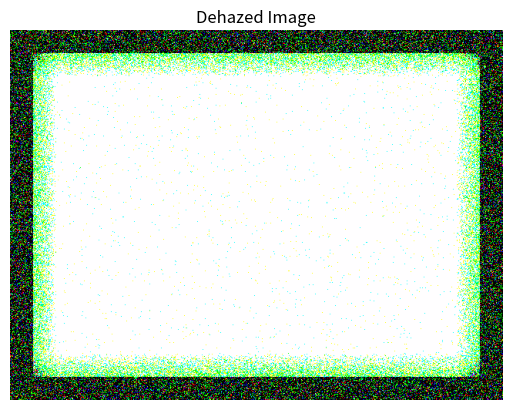

Recreate this plot in Python.
import numpy as np
import matplotlib.pyplot as plt

def get_dark_channel(img, patch_size):
    h, w, _ = img.shape
    dark_channel = np.zeros((h, w), dtype=np.uint8)
    offset = patch_size // 2

    for i in range(offset, h - offset):
        for j in range(offset, w - offset):
            dark_channel[i, j] = np.min(img[i - offset:i + offset + 1, j - offset:j + offset + 1])

    return dark_channel


def estimate_atmospheric_light(img, dark_channel):
    h, w = dark_channel.shape
    num_pixels = h * w
    top_pixels = max(1, num_pixels // 1000)  # Approximate 0.1%

    flat_dark = dark_channel.flatten()
    indices = np.argsort(flat_dark)[-top_pixels:]

    flat_img = img.reshape((-1, 3))
    A = np.max(flat_img[indices], axis=0)
    return A


def guided_filter(I, p, r, eps):
    h, w = I.shape
    mean_I = np.zeros((h, w), dtype=np.uint8)
    mean_p = np.zeros((h, w), dtype=np.uint8)
    var_I = np.zeros((h, w), dtype=np.uint8)
    cov_Ip = np.zeros((h, w), dtype=np.uint8)

    for i in range(r, h - r):
        for j in range(r, w - r):
            region_I = I[i - r:i + r + 1, j - r:j + r + 1]
            region_p = p[i - r:i + r + 1, j - r:j + r + 1]
            mean_I[i, j] = np.mean(region_I)
            mean_p[i, j] = np.mean(region_p)
            var_I[i, j] = np.mean(region_I ** 2) - mean_I[i, j] ** 2
            cov_Ip[i, j] = np.mean(region_I * region_p) - mean_I[i, j] * mean_p[i, j]

    a = cov_Ip // (var_I + eps)
    b = mean_p - a * mean_I
    mean_a = np.zeros((h, w), dtype=np.uint8)
    mean_b = np.zeros((h, w), dtype=np.uint8)

    for i in range(r, h - r):
        for j in range(r, w - r):
            mean_a[i, j] = np.mean(a[i - r:i + r + 1, j - r:j + r + 1])
            mean_b[i, j] = np.mean(b[i - r:i + r + 1, j - r:j + r + 1])

    return mean_a * I + mean_b


def dehaze_image(hazy_img, patch_size=15, omega=230, t0=25, r=30, eps=1):
    dark_channel = get_dark_channel(hazy_img, patch_size)
    A = estimate_atmospheric_light(hazy_img, dark_channel)

    raw_transmission = 255 - (omega * dark_channel // 255)
    gray_img = (hazy_img[:, :, 0] * 76 + hazy_img[:, :, 1] * 150 + hazy_img[:, :, 2] * 29) // 255
    refined_transmission = guided_filter(gray_img, raw_transmission, r, eps)

    refined_transmission = np.maximum(refined_transmission, t0)
    dehazed_img = np.zeros_like(hazy_img, dtype=np.uint8)

    for c in range(3):
        dehazed_img[:, :, c] = ((hazy_img[:, :, c] - A[c]) * 255 // refined_transmission) + A[c]

    return np.clip(dehazed_img, 0, 255)


# Load the hazy image
hazy_img = np.random.randint(0, 256, (480, 640, 3), dtype=np.uint8)  # Example fixed-size image

dehaized_img = dehaze_image(hazy_img)
plt.imshow(dehaized_img)
plt.title("Dehazed Image")
plt.axis("off")

plt.show()
